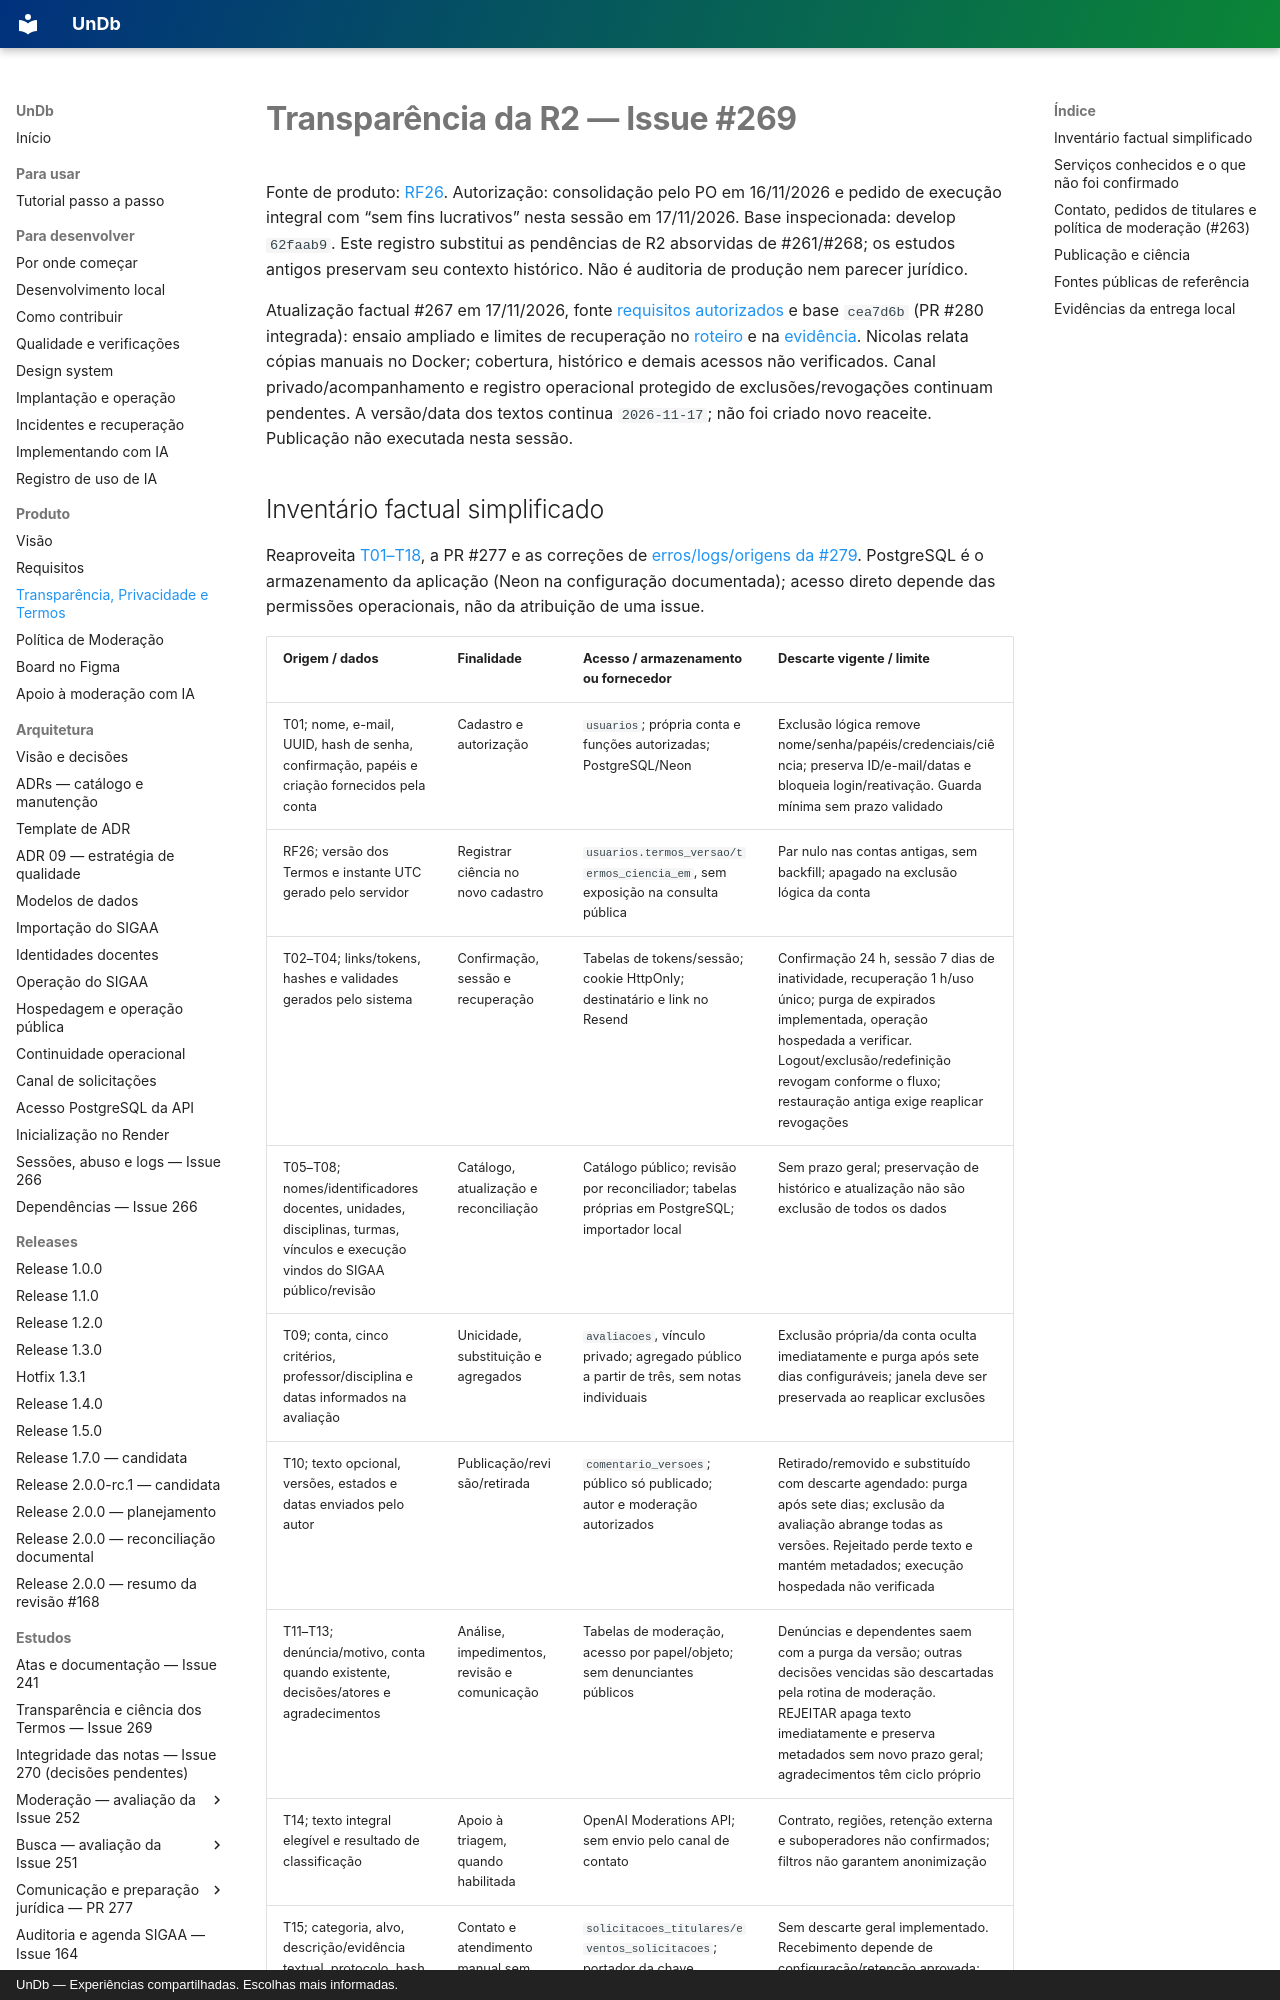

repository: unb-mds/2026-02-UnDb · page: transparencia/index.html · generator: mkdocs · copyright: UnDb — Experiências compartilhadas. Escolhas mais informadas.

# Transparência da R2 — Issue #269

Fonte de produto: [RF26](requisitos.md#rf26-transparencia-termos-e-ciencia-no-cadastro-269).
Autorização: consolidação pelo PO em 16/11/2026 e pedido de execução integral com
“sem fins lucrativos” nesta sessão em 17/11/2026. Base inspecionada: develop `62faab9`.
Este registro substitui as pendências de R2 absorvidas de #261/#268; os estudos antigos
preservam seu contexto histórico. Não é auditoria de produção nem parecer jurídico.

Atualização factual #267 em 17/11/2026, fonte [requisitos autorizados](requisitos.md)
e base `cea7d6b` (PR #280 integrada): ensaio ampliado e limites de recuperação no
[roteiro](operacao/incidentes-recuperacao.md) e na [evidência](seguranca/evidencias/issue-267/README.md).
Nicolas relata cópias manuais no Docker; cobertura, histórico e demais acessos não
verificados. Canal privado/acompanhamento e registro operacional protegido de
exclusões/revogações continuam pendentes. A versão/data dos textos continua
`2026-11-17`; não foi criado novo reaceite. Publicação não executada nesta sessão.
